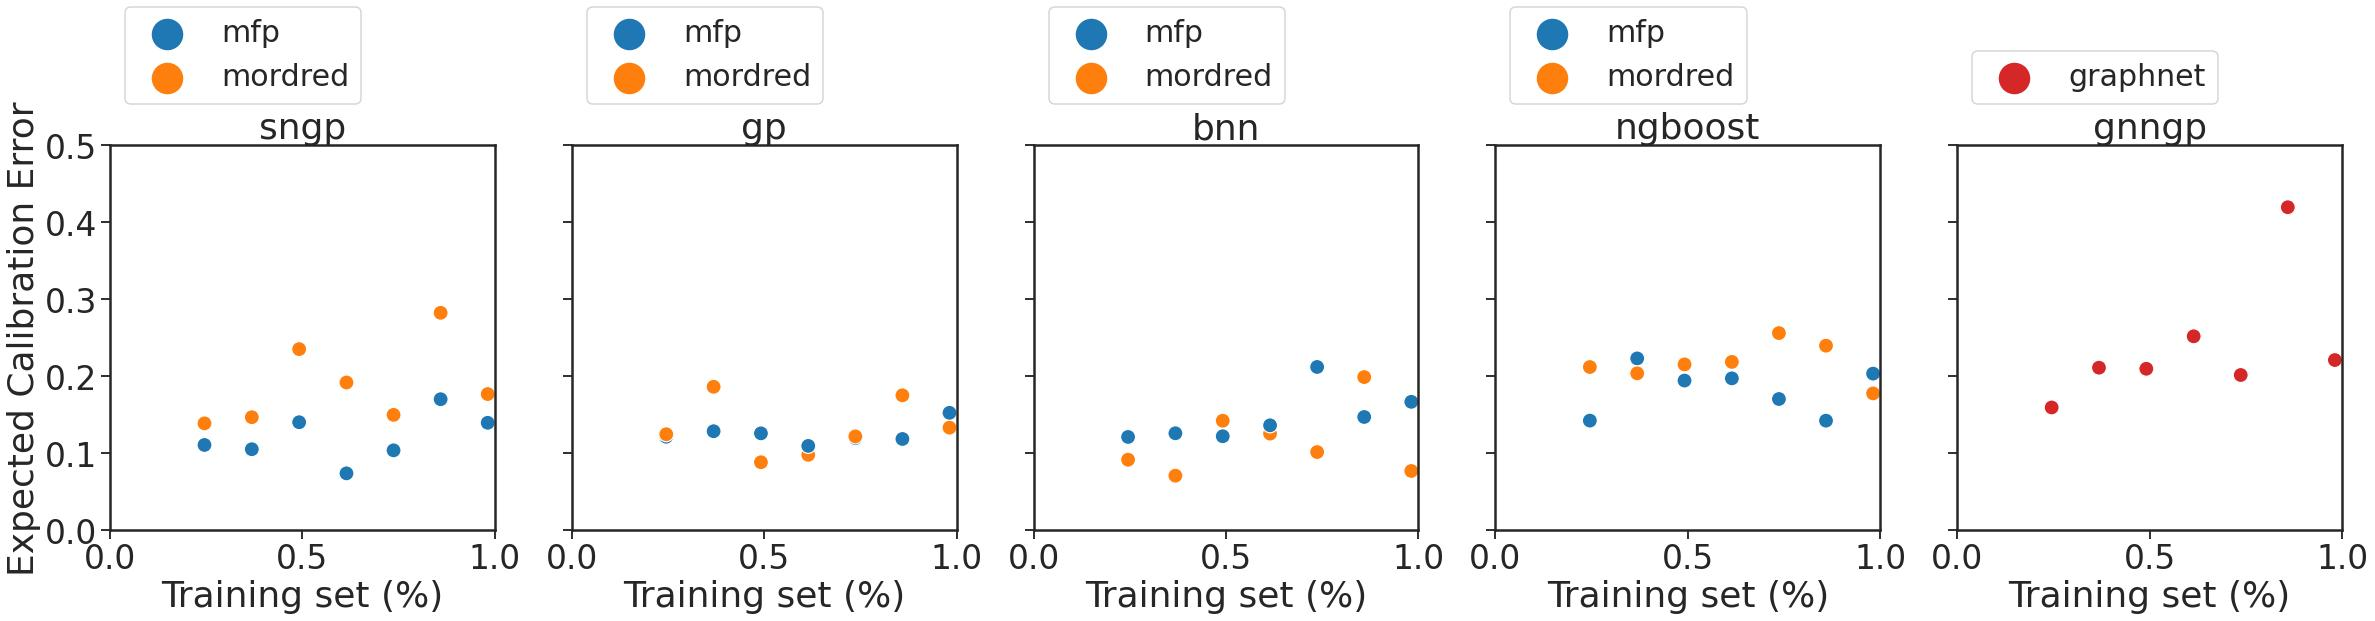

The table this chart was drawn from, first rows:
mean, median, kendall, method, feature, statistic
0.1206, 0.1109, 0.1429, sngp, mfp, Expected Calibration Error
0.189, 0.177, 0.4286, sngp, mordred, Expected Calibration Error
0.1253, 0.1216, -0.04762, gp, mfp, Expected Calibration Error
0.1327, 0.1248, 0.1429, gp, mordred, Expected Calibration Error
0.1475, 0.1364, 0.7143, bnn, mfp, Expected Calibration Error
0.1155, 0.1017, 0.1429, bnn, mordred, Expected Calibration Error
0.1821, 0.1945, -0.04762, ngboost, mfp, Expected Calibration Error
0.2178, 0.2155, 0.2381, ngboost, mordred, Expected Calibration Error
0.2394, 0.2113, 0.4286, gnngp, graphnet, Expected Calibration Error
